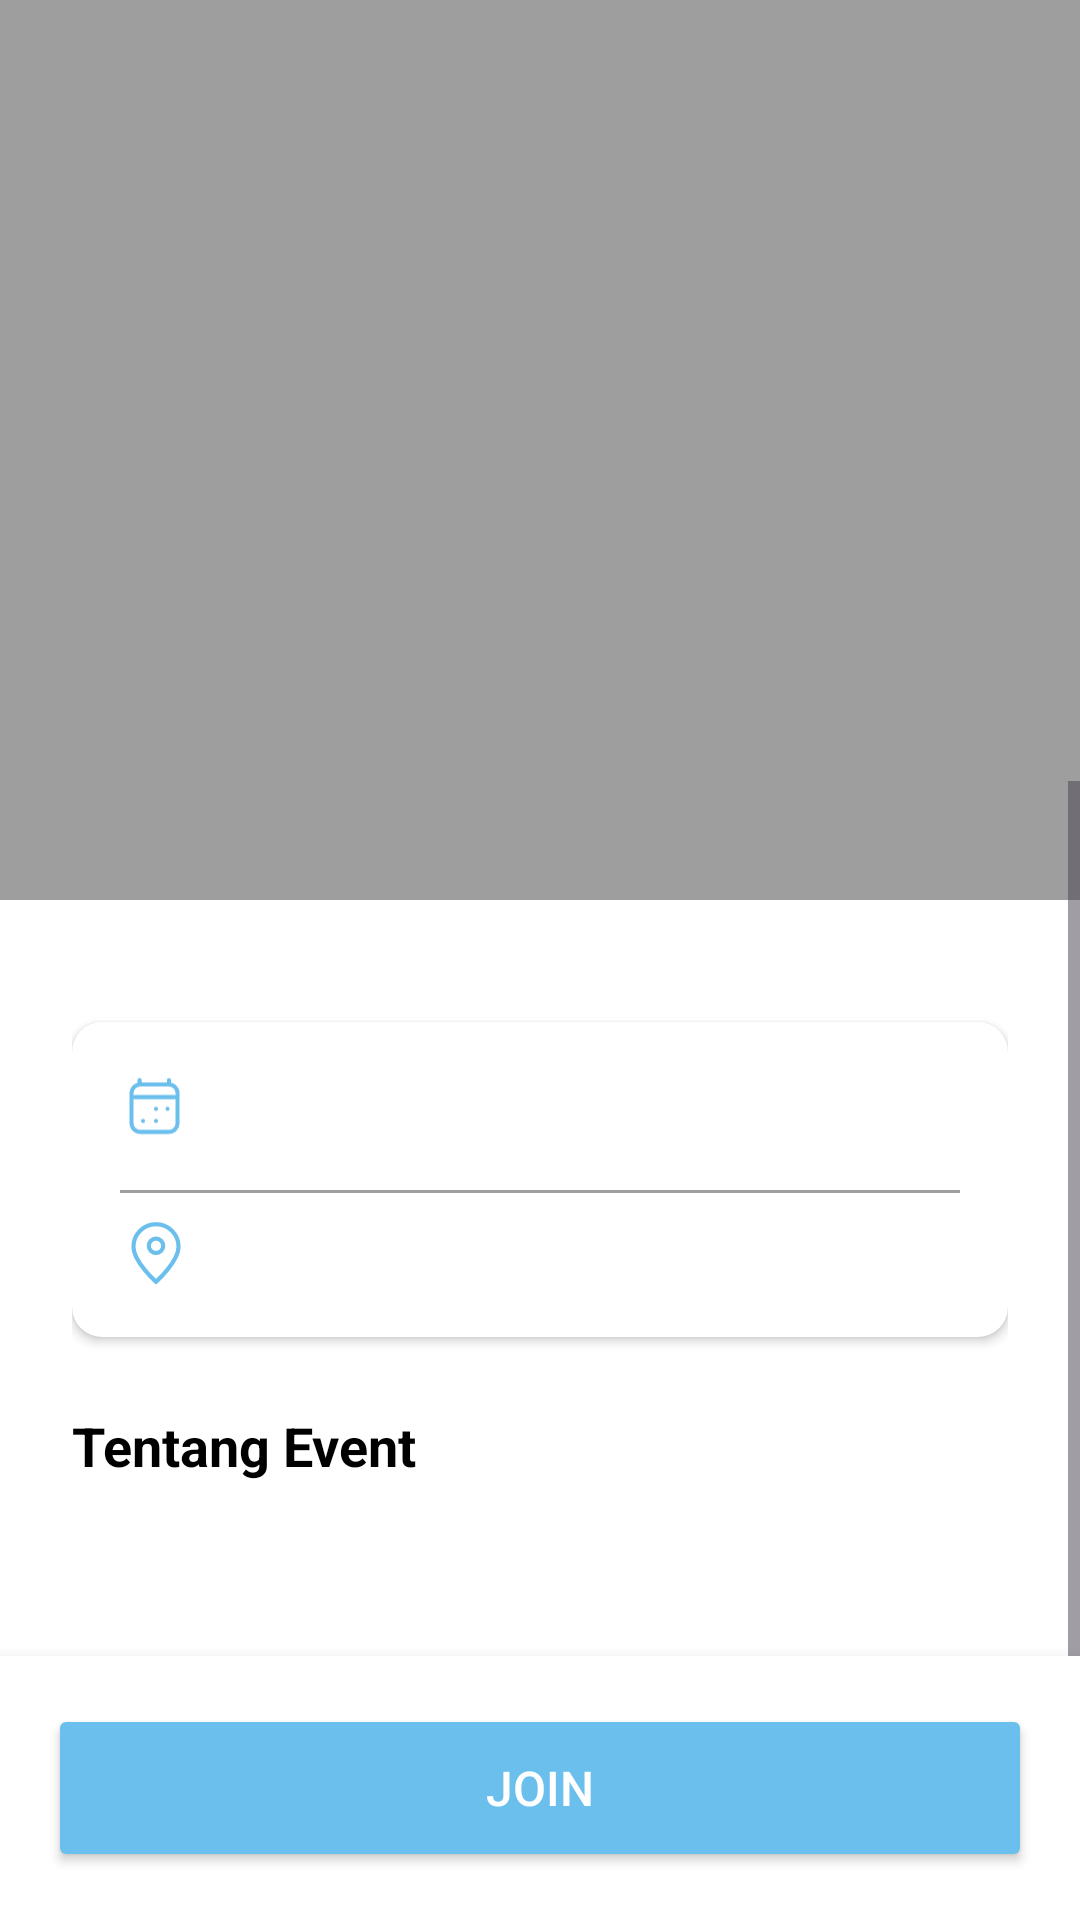

Here is an Android app screen rendered from its layout file. Give the layout XML and the strings, colors and styles it references.
<!-- AndroidManifest.xml: application theme Theme.PawPals -->
<!-- res/layout/fragment_event_detail.xml -->
<?xml version="1.0" encoding="utf-8"?>
<androidx.constraintlayout.widget.ConstraintLayout
    xmlns:android="http://schemas.android.com/apk/res/android"
    xmlns:app="http://schemas.android.com/apk/res-auto"
    xmlns:tools="http://schemas.android.com/tools"
    android:layout_width="match_parent"
    android:layout_height="match_parent"
    android:background="@android:color/white">

    <ImageView
        android:id="@+id/ivBannerDetail"
        android:layout_width="0dp"
        android:layout_height="300dp"
        android:scaleType="centerCrop"
        android:contentDescription="Event banner"
        app:layout_constraintTop_toTopOf="parent"
        app:layout_constraintStart_toStartOf="parent"
        app:layout_constraintEnd_toEndOf="parent"
        android:background="@color/gray_light"/> <ImageButton
    android:id="@+id/btnBack"
    android:layout_width="48dp"
    android:layout_height="48dp"
    android:layout_marginStart="16dp"
    android:layout_marginTop="16dp"
    android:background="?attr/selectableItemBackgroundBorderless"
    android:src="@drawable/ic_back"
    app:tint="@color/white"
    app:layout_constraintStart_toStartOf="parent"
    app:layout_constraintTop_toTopOf="parent"
    android:contentDescription="Kembali" />

    <ScrollView
        android:layout_width="0dp"
        android:layout_height="0dp"
        android:background="@drawable/rounded_top_white"
        app:layout_constraintTop_toBottomOf="@id/ivBannerDetail"
        app:layout_constraintBottom_toBottomOf="parent"
        app:layout_constraintStart_toStartOf="parent"
        app:layout_constraintEnd_toEndOf="parent"
        android:layout_marginTop="-40dp">

        <LinearLayout
            android:orientation="vertical"
            android:layout_width="match_parent"
            android:layout_height="wrap_content"
            android:paddingStart="24dp"
            android:paddingEnd="24dp"
            android:paddingTop="32dp"
            android:paddingBottom="100dp"> <TextView
            android:id="@+id/tvTitle"
            android:layout_width="match_parent"
            android:layout_height="wrap_content"
            android:textSize="24sp"
            android:textStyle="bold"
            android:textColor="@color/black"
            android:layout_marginBottom="16dp"
            tools:text="PawPals Community Meetup" />

            <androidx.cardview.widget.CardView
                android:layout_width="match_parent"
                android:layout_height="wrap_content"
                android:layout_marginBottom="24dp"
                app:cardCornerRadius="10dp"
                app:cardElevation="2dp">

                <LinearLayout
                    android:layout_width="match_parent"
                    android:layout_height="wrap_content"
                    android:orientation="vertical"
                    android:padding="16dp">

                    <LinearLayout
                        android:layout_width="match_parent"
                        android:layout_height="wrap_content"
                        android:orientation="horizontal"
                        android:gravity="center_vertical"
                        android:layout_marginBottom="8dp">
                        <ImageView
                            android:layout_width="24dp"
                            android:layout_height="24dp"
                            android:src="@drawable/ic_calendar"
                            android:contentDescription="Date"
                            app:tint="@color/primary_blue" />
                        <TextView
                            android:id="@+id/tvDate"
                            android:layout_width="wrap_content"
                            android:layout_height="wrap_content"
                            android:layout_marginStart="12dp"
                            android:textSize="16sp"
                            android:textColor="@color/black"
                            tools:text="Sabtu, 20 Oktober 2025 | 10:00 AM" />
                    </LinearLayout>

                    <View android:layout_width="match_parent" android:layout_height="1dp" android:background="@color/gray_light" android:layout_marginVertical="8dp"/>

                    <LinearLayout
                        android:layout_width="match_parent"
                        android:layout_height="wrap_content"
                        android:orientation="horizontal"
                        android:gravity="center_vertical">
                        <ImageView
                            android:layout_width="24dp"
                            android:layout_height="24dp"
                            android:src="@drawable/ic_location"
                            android:contentDescription="Location"
                            app:tint="@color/primary_blue" />
                        <TextView
                            android:id="@+id/tvLocation"
                            android:layout_width="wrap_content"
                            android:layout_height="wrap_content"
                            android:layout_marginStart="12dp"
                            android:textSize="16sp"
                            android:textColor="@color/black"
                            tools:text="Taman Kota, Jakarta" />
                    </LinearLayout>

                </LinearLayout>
            </androidx.cardview.widget.CardView>

            <TextView
                android:layout_width="wrap_content"
                android:layout_height="wrap_content"
                android:text="Tentang Event"
                android:textSize="18sp"
                android:textStyle="bold"
                android:textColor="@color/black"
                android:layout_marginBottom="8dp"/>

            <TextView
                android:id="@+id/tvDesc"
                android:layout_width="match_parent"
                android:layout_height="wrap_content"
                android:textSize="14sp"
                android:textColor="@color/black"
                android:lineSpacingExtra="4dp"
                android:layout_marginBottom="24dp"
                tools:text="Deskripsi lengkap event. Lorem ipsum dolor sit amet, consectetur adipiscing elit..." />

        </LinearLayout>
    </ScrollView>

    <LinearLayout
        android:id="@+id/buttonContainer"
        android:layout_width="0dp"
        android:layout_height="wrap_content"
        android:orientation="vertical"
        android:padding="16dp"
        android:background="@color/white"
        android:elevation="8dp"
        app:layout_constraintBottom_toBottomOf="parent"
        app:layout_constraintStart_toStartOf="parent"
        app:layout_constraintEnd_toEndOf="parent">

        <Button
            android:id="@+id/btnJoin"
            android:layout_width="match_parent"
            android:layout_height="56dp"
            android:text="@string/join"
            android:backgroundTint="@color/primary_blue"
            app:cornerRadius="12dp"
            android:textColor="@android:color/white"
            android:textSize="16sp" />

        <Button
            android:id="@+id/btnCancelJoin"
            android:layout_width="match_parent"
            android:layout_height="56dp"
            android:text="@string/cancel_join"
            android:layout_marginTop="8dp"
            android:backgroundTint="@color/pink_badge"
            app:cornerRadius="12dp"
            android:textColor="@android:color/white"
            android:textSize="16sp"
            android:visibility="gone" />

    </LinearLayout>
</androidx.constraintlayout.widget.ConstraintLayout>
<!-- resources referenced by this layout -->
<resources>
  <color name="black">#000000</color>
  <color name="gray_light">#9E9E9E</color>
  <color name="pink_badge">#FF8484</color>
  <color name="primary_blue">#6ABFED</color>
  <color name="white">#FFFFFF</color>
  <!-- drawable ic_calendar (drawable) -->
  <vector xmlns:android="http://schemas.android.com/apk/res/android"
      android:width="25dp"
      android:height="24dp"
      android:viewportWidth="25"
      android:viewportHeight="24">
    <path
        android:pathData="M8,17.22V17.143M12.5,17.22V17.143M12.5,13.029V12.951M16.5,13.029V12.951M5,8.914H19M6.81,3V4.543M17,3V4.543M17,4.543H7C5.343,4.543 4,5.924 4,7.629V17.914C4,19.618 5.343,21 7,21H17C18.657,21 20,19.618 20,17.914L20,7.629C20,5.924 18.657,4.543 17,4.543Z"
        android:strokeLineJoin="round"
        android:strokeWidth="1.4"
        android:fillColor="#00000000"
        android:strokeColor="#000000"
        android:strokeLineCap="round"/>
  </vector>
  <!-- drawable ic_location (drawable) -->
  <vector xmlns:android="http://schemas.android.com/apk/res/android"
      android:width="24dp"
      android:height="24dp"
      android:viewportWidth="24"
      android:viewportHeight="24">
    <path
        android:pathData="M12,21.6C12,21.6 19.513,14.922 19.513,9.913C19.513,5.764 16.149,2.4 12,2.4C7.851,2.4 4.487,5.764 4.487,9.913C4.487,14.922 12,21.6 12,21.6Z"
        android:strokeWidth="1.4"
        android:fillColor="#00000000"
        android:strokeColor="#000000"/>
    <path
        android:pathData="M14.4,9.6C14.4,10.926 13.326,12 12,12C10.675,12 9.6,10.926 9.6,9.6C9.6,8.275 10.675,7.2 12,7.2C13.326,7.2 14.4,8.275 14.4,9.6Z"
        android:strokeWidth="1.4"
        android:fillColor="#00000000"
        android:strokeColor="#000000"/>
  </vector>
  <string name="cancel_join">Cancel Join</string>
  <string name="join">Join</string>
  <style name="Theme.PawPals" parent="Theme.MaterialComponents.DayNight.NoActionBar">
          <item name="colorPrimary">@color/blue_bright</item>
          <item name="colorPrimaryVariant">@color/blue_light</item>
          <item name="colorOnPrimary">@color/white</item>
          <item name="android:textColor">@color/text_dark</item>
          <item name="materialButtonStyle">@style/Widget.MaterialComponents.Button</item>
      </style>
  <color name="blue_bright">#04CBFC</color>
  <color name="blue_light">#42DEFE</color>
  <color name="text_dark">#333333</color>
</resources>
